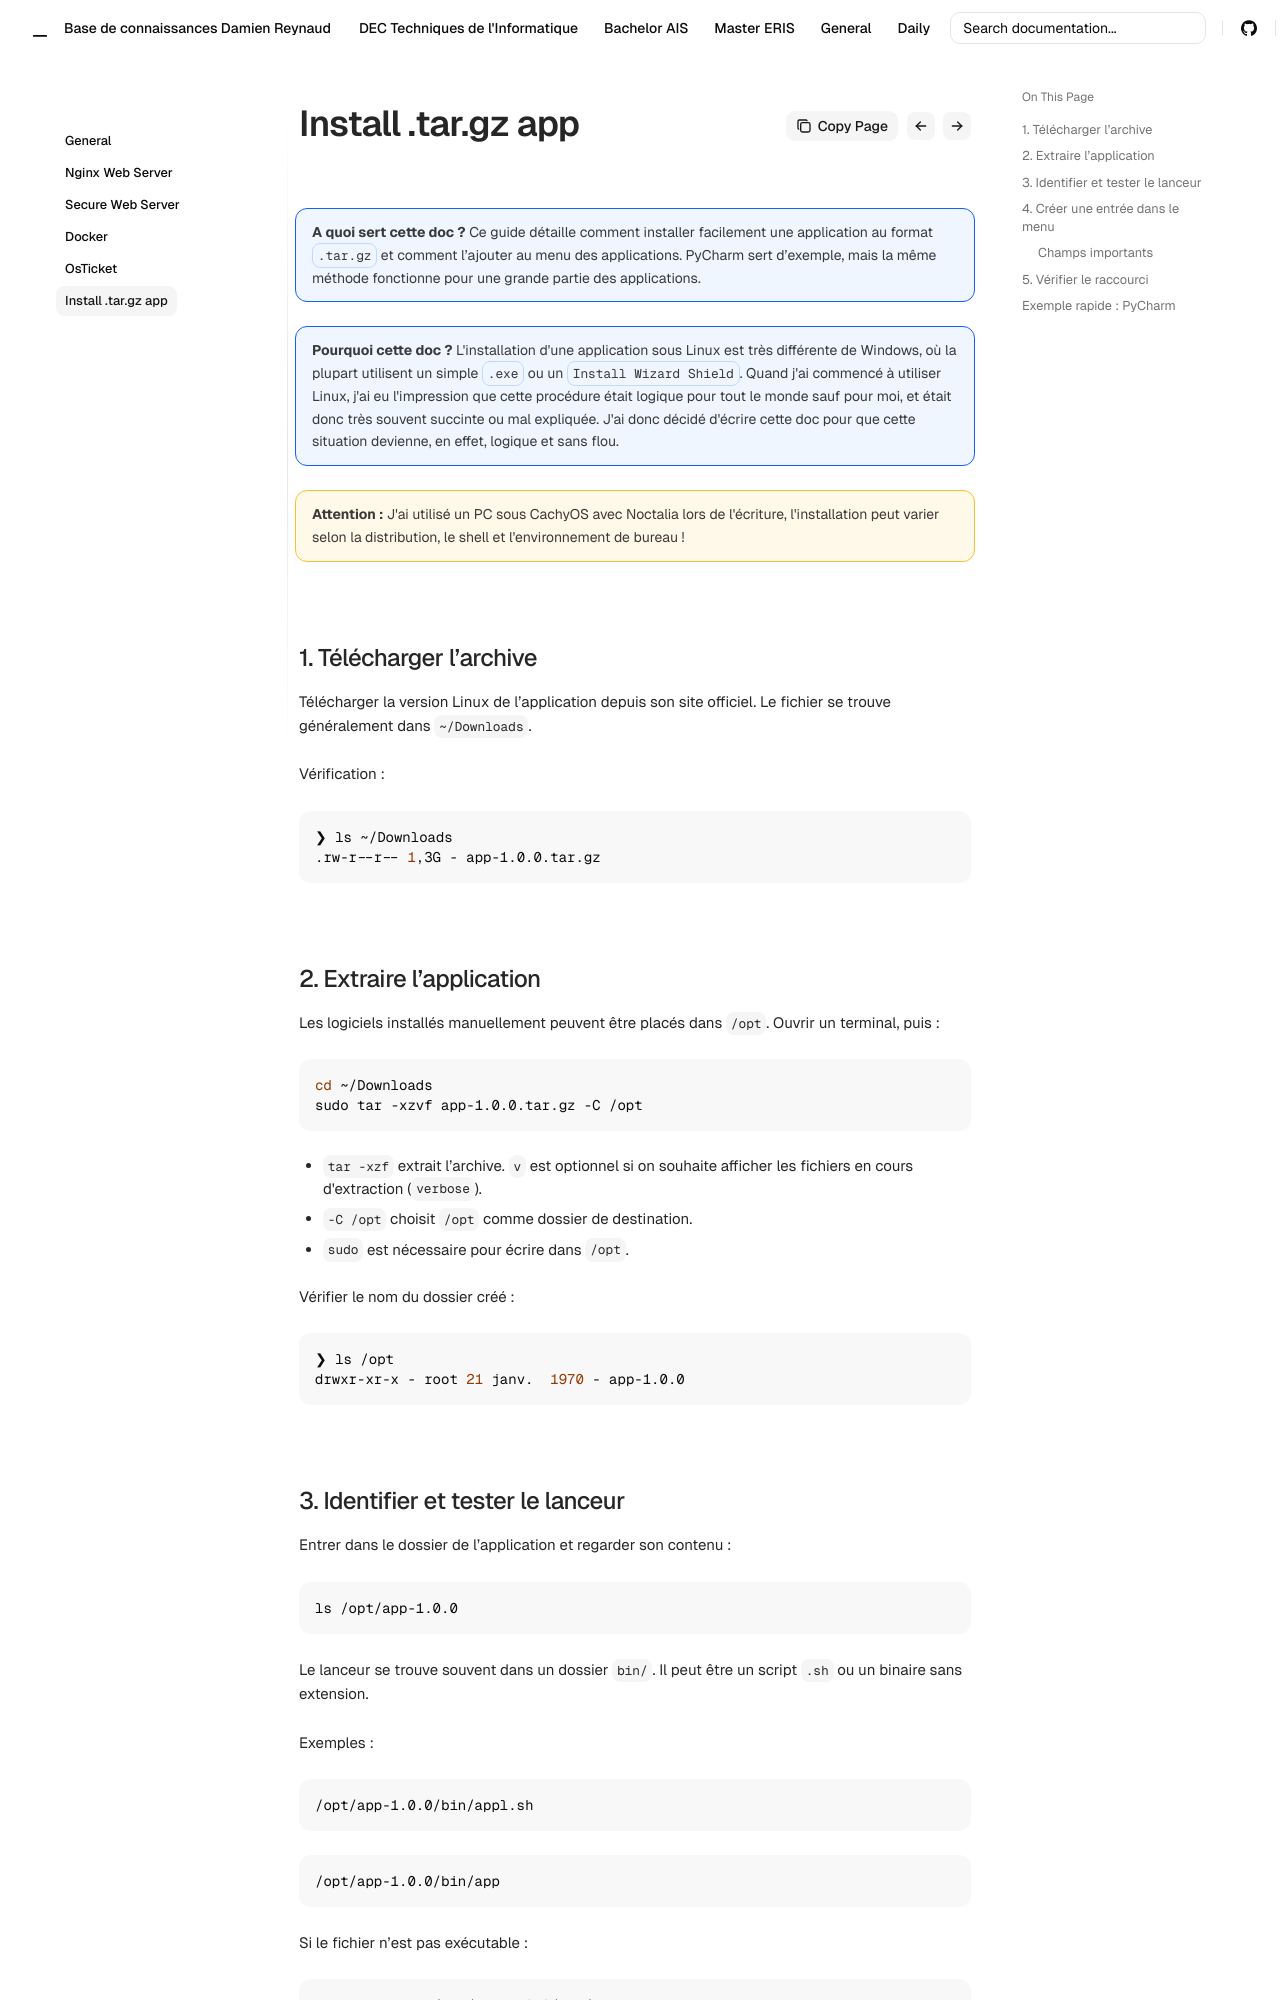

repository: Coockiepickle/Knowledge-Base · page: general/linux-app/index.html · generator: mkdocs

# Installer une application `.tar.gz` sous Linux

!!! info "A quoi sert cette doc ?"
    Ce guide détaille comment installer facilement une application au format `.tar.gz` et comment l’ajouter au menu des applications. PyCharm sert d’exemple, mais la même méthode fonctionne pour une grande partie des applications.

!!! info "Pourquoi cette doc ?"
    L'installation d'une application sous Linux est très différente de Windows, où la plupart utilisent un simple `.exe` ou un `Install Wizard Shield`. Quand j'ai commencé à utiliser Linux, j'ai eu l'impression que cette procédure était logique pour tout le monde sauf pour moi, et était donc très souvent succinte ou mal expliquée. J'ai donc décidé d'écrire cette doc pour que cette situation devienne, en effet, logique et sans flou.

!!! warning "Attention :"
    J'ai utilisé un PC sous CachyOS avec Noctalia lors de l'écriture, l'installation peut varier selon la distribution, le shell et l'environnement de bureau !

## 1. Télécharger l’archive

Télécharger la version Linux de l’application depuis son site officiel. Le fichier se trouve généralement dans `~/Downloads`.

Vérification :
```bash
❯ ls ~/Downloads
.rw-r--r-- 1,3G - app-1.0.0.tar.gz
```


## 2. Extraire l’application

Les logiciels installés manuellement peuvent être placés dans `/opt`. Ouvrir un terminal, puis :

```bash
cd ~/Downloads
sudo tar -xzvf app-1.0.0.tar.gz -C /opt
```

- `tar -xzf` extrait l’archive. `v` est optionnel si on souhaite afficher les fichiers en cours d'extraction (`verbose`).
- `-C /opt` choisit `/opt` comme dossier de destination.
- `sudo` est nécessaire pour écrire dans `/opt`.

Vérifier le nom du dossier créé :

```bash
❯ ls /opt
drwxr-xr-x - root 21 janv.  1970 - app-1.0.0
```
